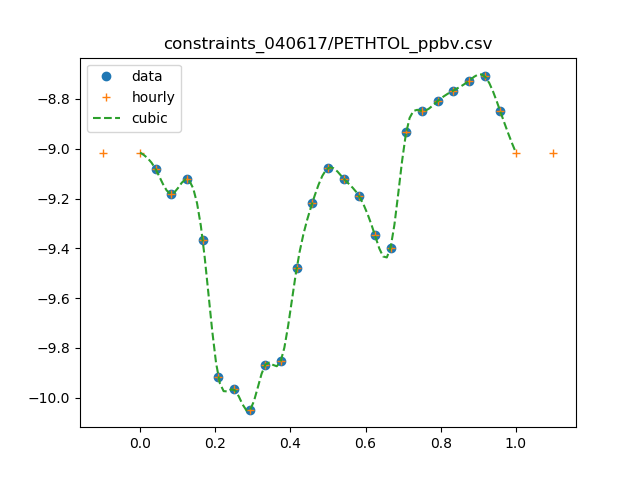

The table this chart was drawn from, first rows:
0, 0.974
1, 0.826
2, 0.658
3, 0.754
4, 0.429
5, 0.121
6, 0.108
7, 0.089
8, 0.136
9, 0.141
10, 0.331
11, 0.6065
12, 0.836
13, 0.758
14, 0.643
15, 0.449
16, 0.401
17, 1.17
18, 1.416
19, 1.552
20, 1.711
21, 1.871
22, 1.956
23, 1.414
